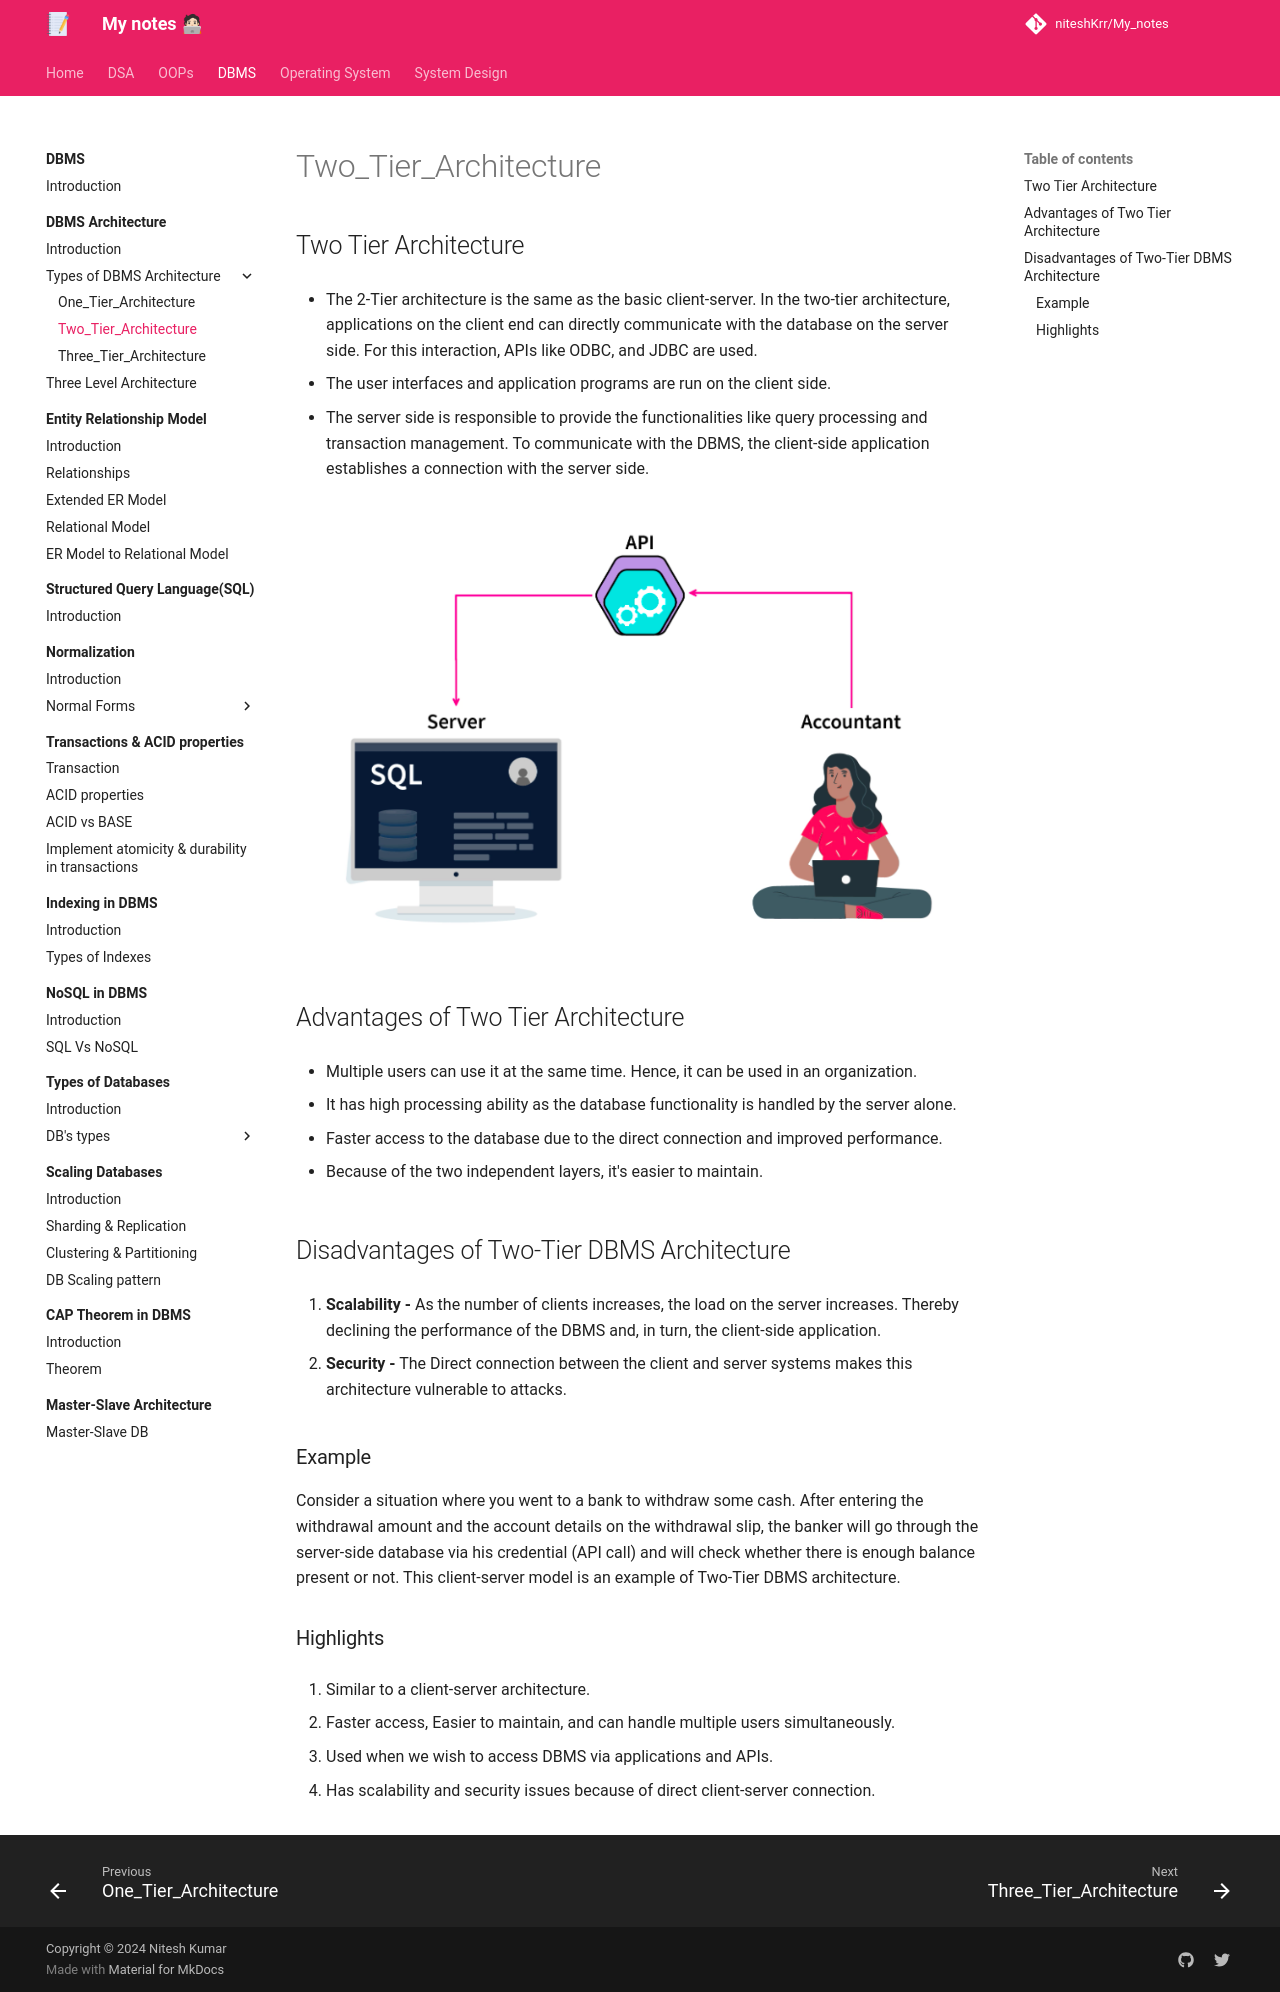

repository: niteshKrr/My_notes · page: dbms/dbms_architecture/types_of_architecture/Two_Tier_Architecture/index.html · generator: mkdocs

# Two_Tier_Architecture

## Two Tier Architecture

* The 2-Tier architecture is the same as the basic client-server. In the two-tier architecture, applications on the client end can directly communicate with the database on the server side. For this interaction, APIs like ODBC, and JDBC are used.

* The user interfaces and application programs are run on the client side.

* The server side is responsible to provide the functionalities like query processing and transaction management. To communicate with the DBMS, the client-side application establishes a connection with the server side.


![loading...](../../../images/dbms/dbms_architecture/two_tier.png)



## Advantages of Two Tier Architecture

* Multiple users can use it at the same time. Hence, it can be used in an organization.

* It has high processing ability as the database functionality is handled by the server alone.

* Faster access to the database due to the direct connection and improved performance.

* Because of the two independent layers, it's easier to maintain.


## Disadvantages of Two-Tier DBMS Architecture

1. **Scalability -** As the number of clients increases, the load on the server increases. Thereby declining the performance of the DBMS and, in turn, the client-side application.

2. **Security -** The Direct connection between the client and server systems makes this architecture vulnerable to attacks.


### Example

Consider a situation where you went to a bank to withdraw some cash. After entering the withdrawal amount and the account details on the withdrawal slip, the banker will go through the server-side database via his credential (API call) and will check whether there is enough balance present or not. This client-server model is an example of Two-Tier DBMS architecture.


### Highlights

1. Similar to a client-server architecture.

2. Faster access, Easier to maintain, and can handle multiple users simultaneously.

3. Used when we wish to access DBMS via applications and APIs.

4. Has scalability and security issues because of direct client-server connection.
